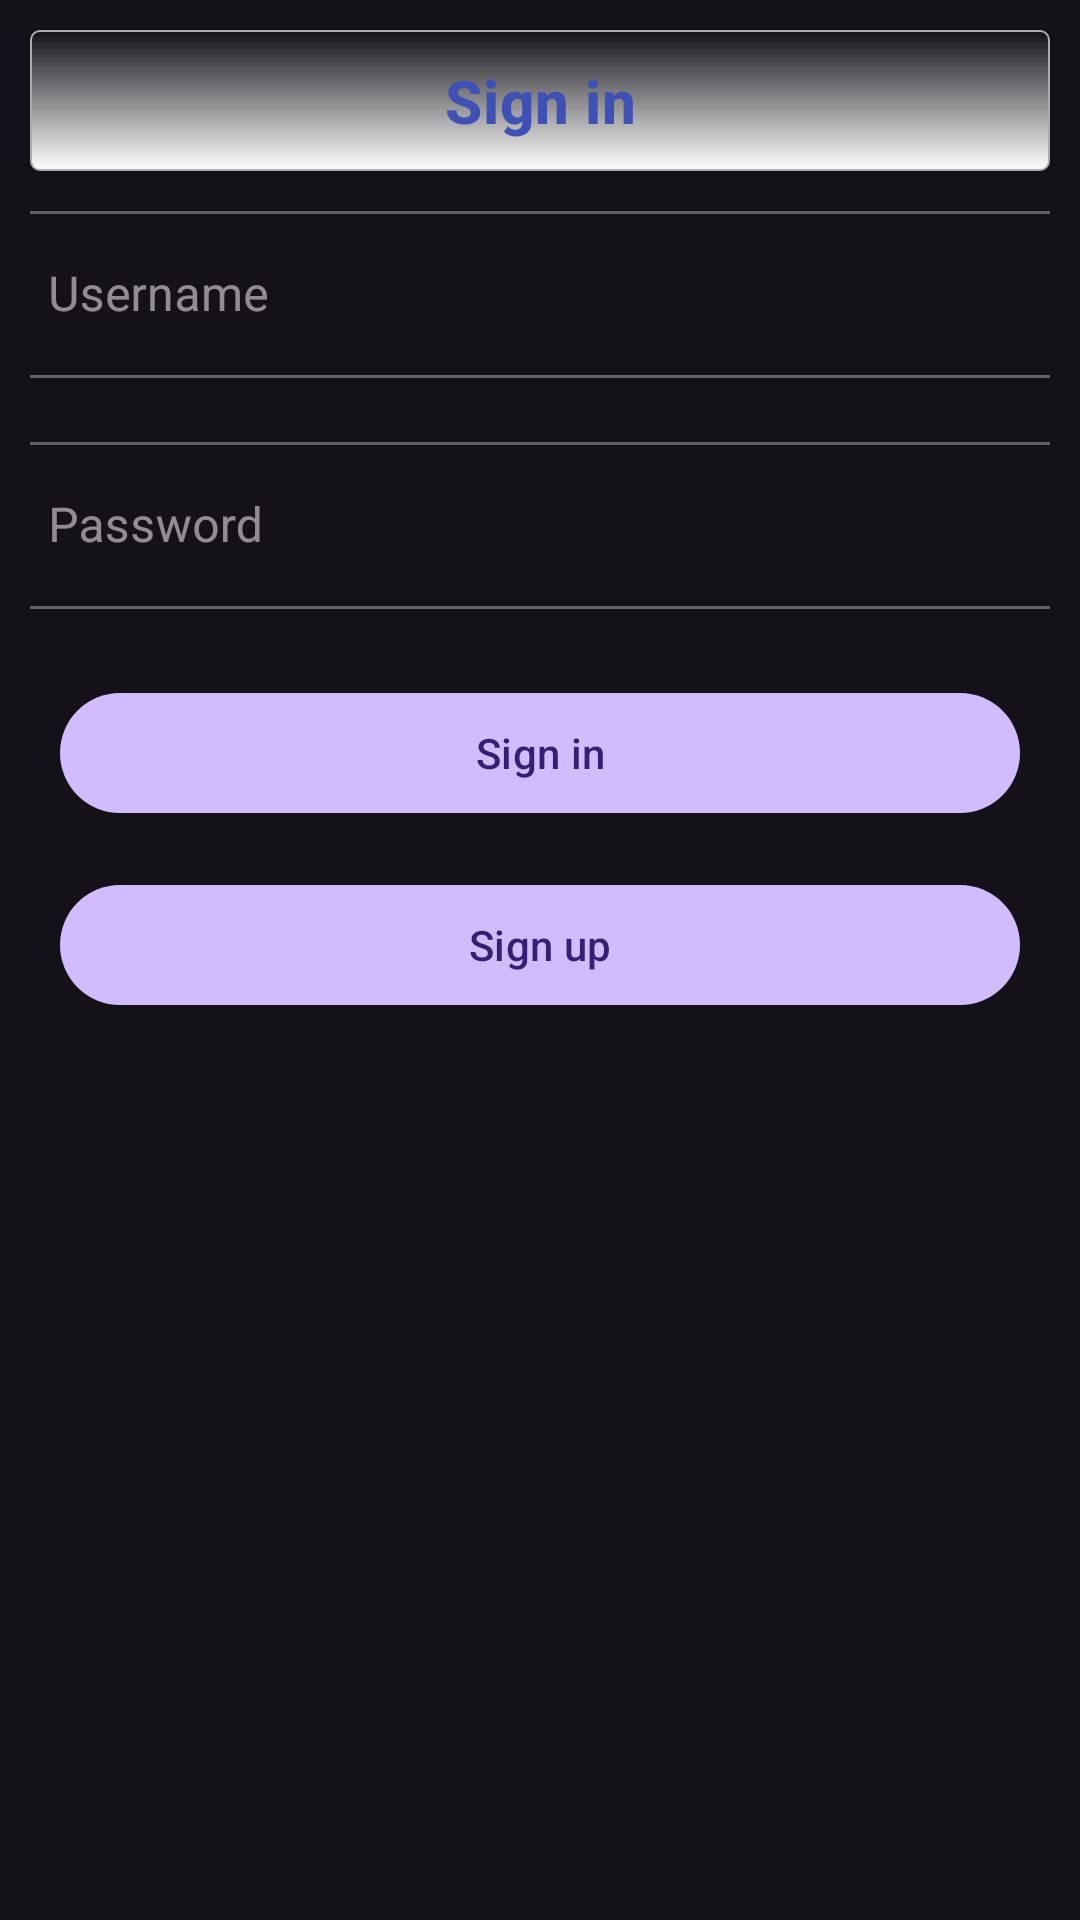

Layout XML and referenced resources for this Android screen:
<!-- AndroidManifest.xml: application theme Theme.Material3.Dark.NoActionBar -->
<!-- res/layout/layout_sign_in.xml -->
<ScrollView xmlns:android="http://schemas.android.com/apk/res/android"
            xmlns:app="http://schemas.android.com/apk/res-auto"
            android:layout_width="match_parent"
            android:layout_height="match_parent">

        <LinearLayout
                android:id="@+id/sign_in_form"
                android:orientation="vertical"
                android:padding="10dp"
                android:layout_width="match_parent"
                android:layout_height="wrap_content">

            <RelativeLayout
                    android:layout_width="match_parent"
                    android:layout_height="wrap_content"
                    android:background="@drawable/background_border"
                    android:padding="10dp">
                <com.google.android.material.textview.MaterialTextView
                        android:layout_width="match_parent"
                        android:layout_height="wrap_content"
                        android:text="@string/sign_in"
                        android:textSize="20sp"
                        android:textStyle="bold"
                        android:textColor="#3F51B5"
                        android:gravity="center"
                        style="@style/TextAppearance.MaterialComponents.Headline6"/>
            </RelativeLayout>

            <com.google.android.material.textfield.TextInputLayout
                    android:layout_width="360dp"
                    android:layout_height="wrap_content"
                    android:paddingTop="8dp"
                    android:paddingBottom="8dp"
                    android:layout_gravity="center"
                    app:startIconDrawable="@drawable/alternate_email_24px"
                    android:hint="@string/username"
                    style="@style/Widget.MaterialComponents.TextInputLayout.OutlinedBox">

                <com.google.android.material.textfield.TextInputEditText
                        android:id="@+id/username"
                        android:layout_width="match_parent"
                        android:layout_height="wrap_content"/>
            </com.google.android.material.textfield.TextInputLayout>

            <com.google.android.material.textfield.TextInputLayout
                    android:layout_width="360dp"
                    android:layout_height="wrap_content"
                    android:paddingTop="8dp"
                    android:paddingBottom="8dp"
                    android:layout_gravity="center"
                    app:startIconDrawable="@drawable/password_24px"
                    android:hint="@string/password"
                    style="@style/Widget.MaterialComponents.TextInputLayout.OutlinedBox">

                <com.google.android.material.textfield.TextInputEditText
                        android:id="@+id/password"
                        android:layout_width="match_parent"
                        android:layout_height="wrap_content"
                        android:inputType="textPassword"/>
            </com.google.android.material.textfield.TextInputLayout>

            <com.google.android.material.button.MaterialButton
                    android:id="@+id/signIn"
                    android:layout_marginTop="16dp"
                    android:layout_width="320dp"
                    android:layout_height="wrap_content"
                    android:layout_gravity="center"
                    android:text="@string/sign_in"/>

            <com.google.android.material.button.MaterialButton
                    android:id="@+id/signUp"
                    android:layout_marginTop="16dp"
                    android:layout_width="320dp"
                    android:layout_height="wrap_content"
                    android:layout_gravity="center"
                    android:text="@string/sign_up"/>
        </LinearLayout>
</ScrollView>
<!-- resources referenced by this layout -->
<resources>
  <!-- drawable background_border (drawable) -->
  <shape xmlns:android="http://schemas.android.com/apk/res/android"
         android:shape="rectangle" >
      
      <stroke android:width="0.5dp"
              android:color="@color/color_stroke"/>
  
      
      <corners android:bottomLeftRadius="3dp"
               android:topLeftRadius="3dp"
               android:bottomRightRadius="3dp"
               android:topRightRadius="3dp" />
  
      
      <gradient android:startColor="@android:color/background_light"
                android:endColor="@android:color/transparent"
                android:angle="90"/>
  </shape>
  <string name="password">Password</string>
  <string name="sign_in">Sign in</string>
  <string name="sign_up">Sign up</string>
  <string name="username">Username</string>
  <color name="color_stroke">#ADADAD</color>
</resources>
